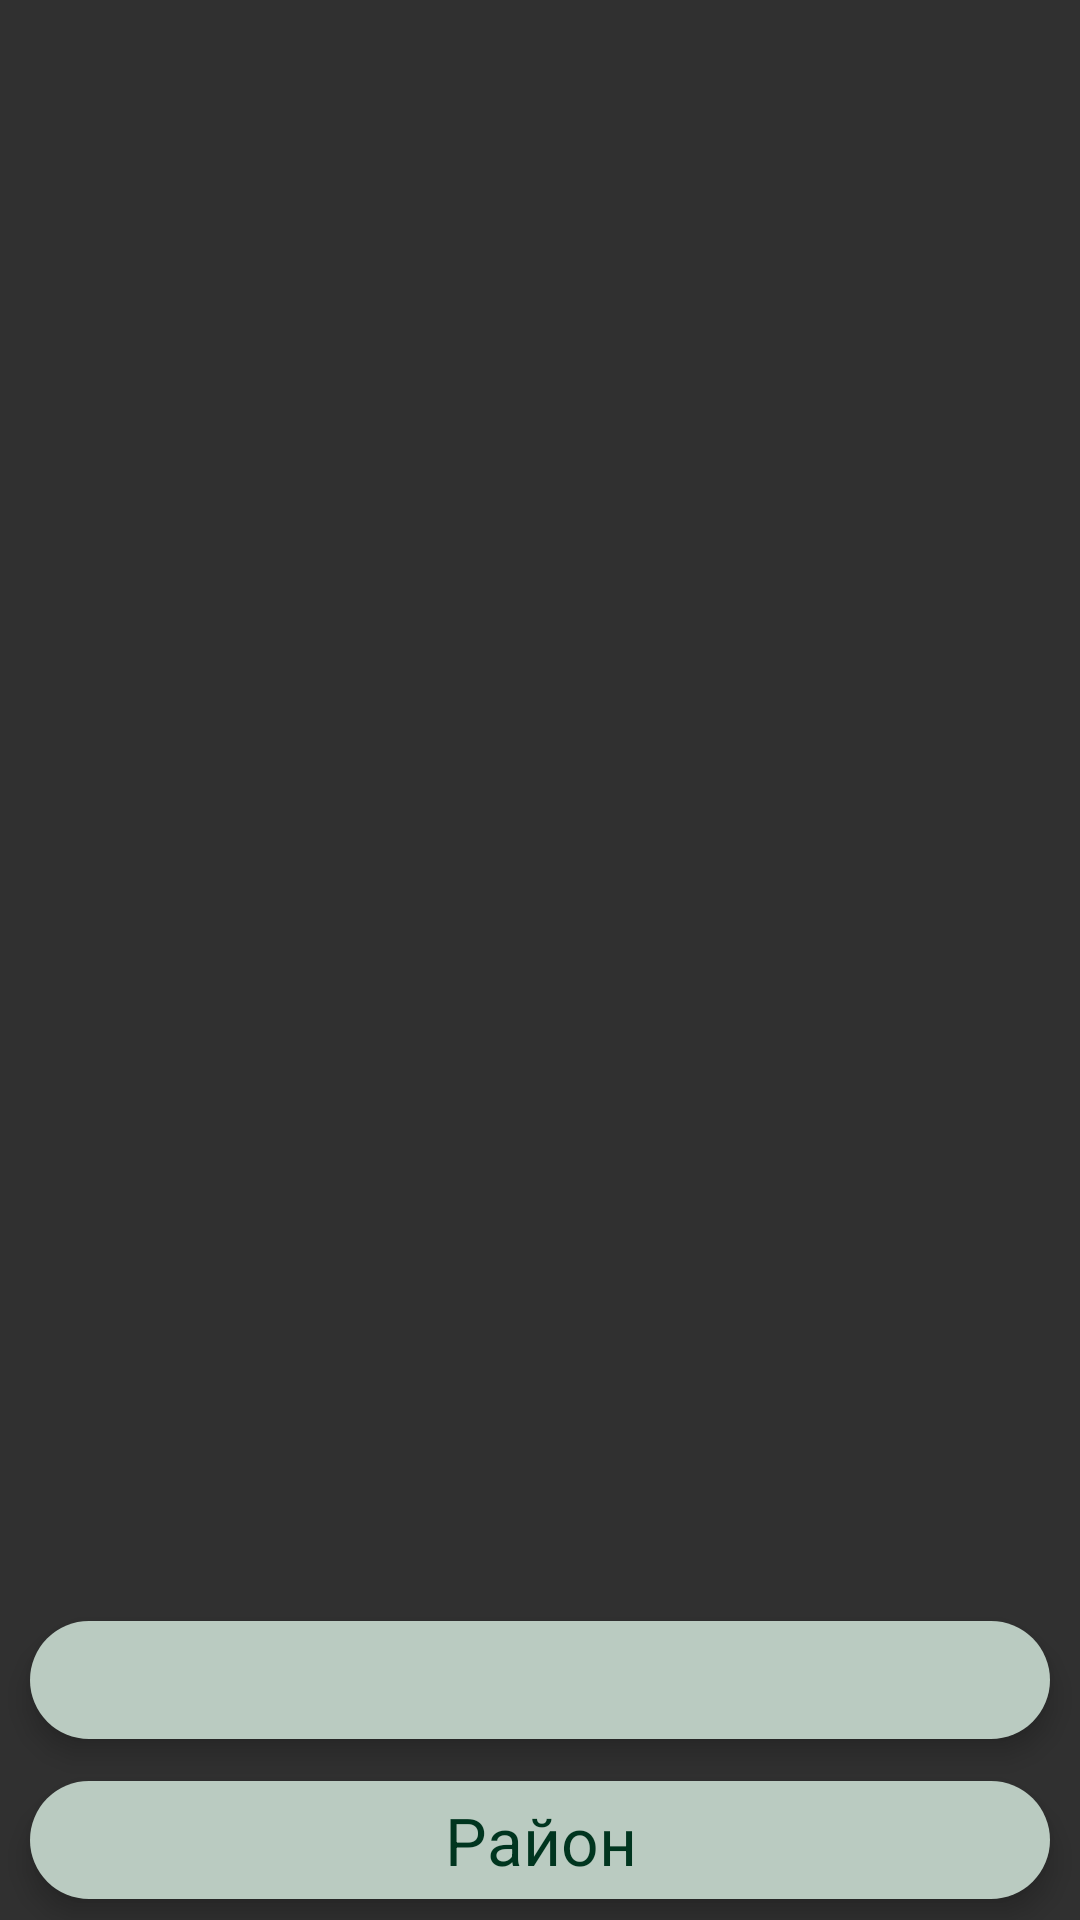

Reconstruct the res/layout file that produces this screen, plus the resources it refers to.
<!-- AndroidManifest.xml: application theme NoActionBarTheme -->
<!-- res/layout/activity_region.xml -->
<?xml version="1.0" encoding="utf-8"?>
<RelativeLayout xmlns:android="http://schemas.android.com/apk/res/android"
    xmlns:tools="http://schemas.android.com/tools"
    android:layout_width="match_parent"
    android:layout_height="match_parent"
    tools:context=".RegionActivity"
    android:orientation="vertical">
    <TextView
        style="@style/TextViewTitleStyle"
        android:id="@+id/textViewTitle"/>
    <TextView
        style="@style/TextViewDescriptionStyle"
        android:layout_below="@id/textViewTitle"
        android:id="@+id/textViewDistanceToSaratov"/>
    <ImageView
        android:layout_width="150dp"
        android:layout_height="wrap_content"
        android:layout_below="@id/textViewDistanceToSaratov"
        android:layout_centerHorizontal="true"
        android:adjustViewBounds="true"
        android:id="@+id/imageViewEmblem"/>
    <ScrollView
        android:layout_width="match_parent"
        android:layout_height="wrap_content"
        android:layout_below="@id/imageViewEmblem"
        android:layout_above="@id/textViewRegionalCenter">
        <TextView
            style="@style/TextViewDescriptionStyle"
            android:id="@+id/textViewEmblemDescription"/>
    </ScrollView>
    <TextView
        style="@style/TextViewButtonStyle"
        android:layout_above="@id/textViewRegion"
        android:id="@+id/textViewRegionalCenter"
        android:onClick="startRegionalCenterSights"/>
    <TextView
        style="@style/TextViewButtonStyle"
        android:layout_alignParentBottom="true"
        android:id="@+id/textViewRegion"
        android:onClick="startRegionSights"
        android:text="Район"/>
</RelativeLayout>
<!-- resources referenced by this layout -->
<resources>
  <style name="TextViewButtonStyle">
          <item name="android:textAppearance">@style/Base.TextAppearance.AppCompat.Large</item>
          <item name="android:gravity">center_horizontal</item>
          <item name="android:layout_marginTop">7dp</item>
          <item name="android:layout_marginBottom">7dp</item>
          <item name="android:layout_marginLeft">10dp</item>
          <item name="android:layout_marginRight">10dp</item>
          <item name="android:layout_width">match_parent</item>
          <item name="android:layout_height">wrap_content</item>
          <item name="android:paddingTop">5dp</item>
          <item name="android:paddingBottom">5dp</item>
          <item name="android:elevation">5dp</item>
          <item name="android:clickable">true</item>
          <item name="android:background">@drawable/textview_btn_style</item>
      </style>
  <style name="TextViewDescriptionStyle">
          <item name="android:gravity">fill_horizontal</item>
          <item name="android:textSize">18sp</item>
          <item name="android:layout_marginLeft">10dp</item>
          <item name="android:layout_marginRight">10dp</item>
          <item name="android:layout_width">match_parent</item>
          <item name="android:layout_height">wrap_content</item>
          <item name="android:textColor">@color/colorGreen6</item>
      </style>
  <style name="TextViewTitleStyle">
          <item name="android:gravity">center_horizontal</item>
          <item name="android:textAppearance">@style/Base.TextAppearance.AppCompat.Large</item>
          <item name="android:layout_marginLeft">10dp</item>
          <item name="android:layout_marginRight">10dp</item>
          <item name="android:layout_width">match_parent</item>
          <item name="android:layout_height">wrap_content</item>
          <item name="android:textColor">@color/colorGreen6</item>
      </style>
  <style name="NoActionBarTheme" parent="Theme.AppCompat.NoActionBar">
          <item name="colorPrimaryDark">@color/colorGreen2</item>
          <item name="android:textColor">@color/colorGreen6</item>
      </style>
  <!-- drawable textview_btn_style (drawable) -->
  <?xml version="1.0" encoding="utf-8"?>
  <selector
      xmlns:android="http://schemas.android.com/apk/res/android">
      <item android:state_pressed="true">
          <shape>
              <solid android:color="@color/colorGreen3"/>
              <corners android:radius="40dp" />
          </shape>
      </item>
      <item>
          <shape>
              <solid android:color="@color/colorGreen2"/>
              <corners android:radius="40dp" />
          </shape>
      </item>
  </selector>
  <color name="colorGreen6">#00351f</color>
  <color name="colorGreen2">#bacbc1</color>
  <color name="colorGreen3">#247a58</color>
</resources>
